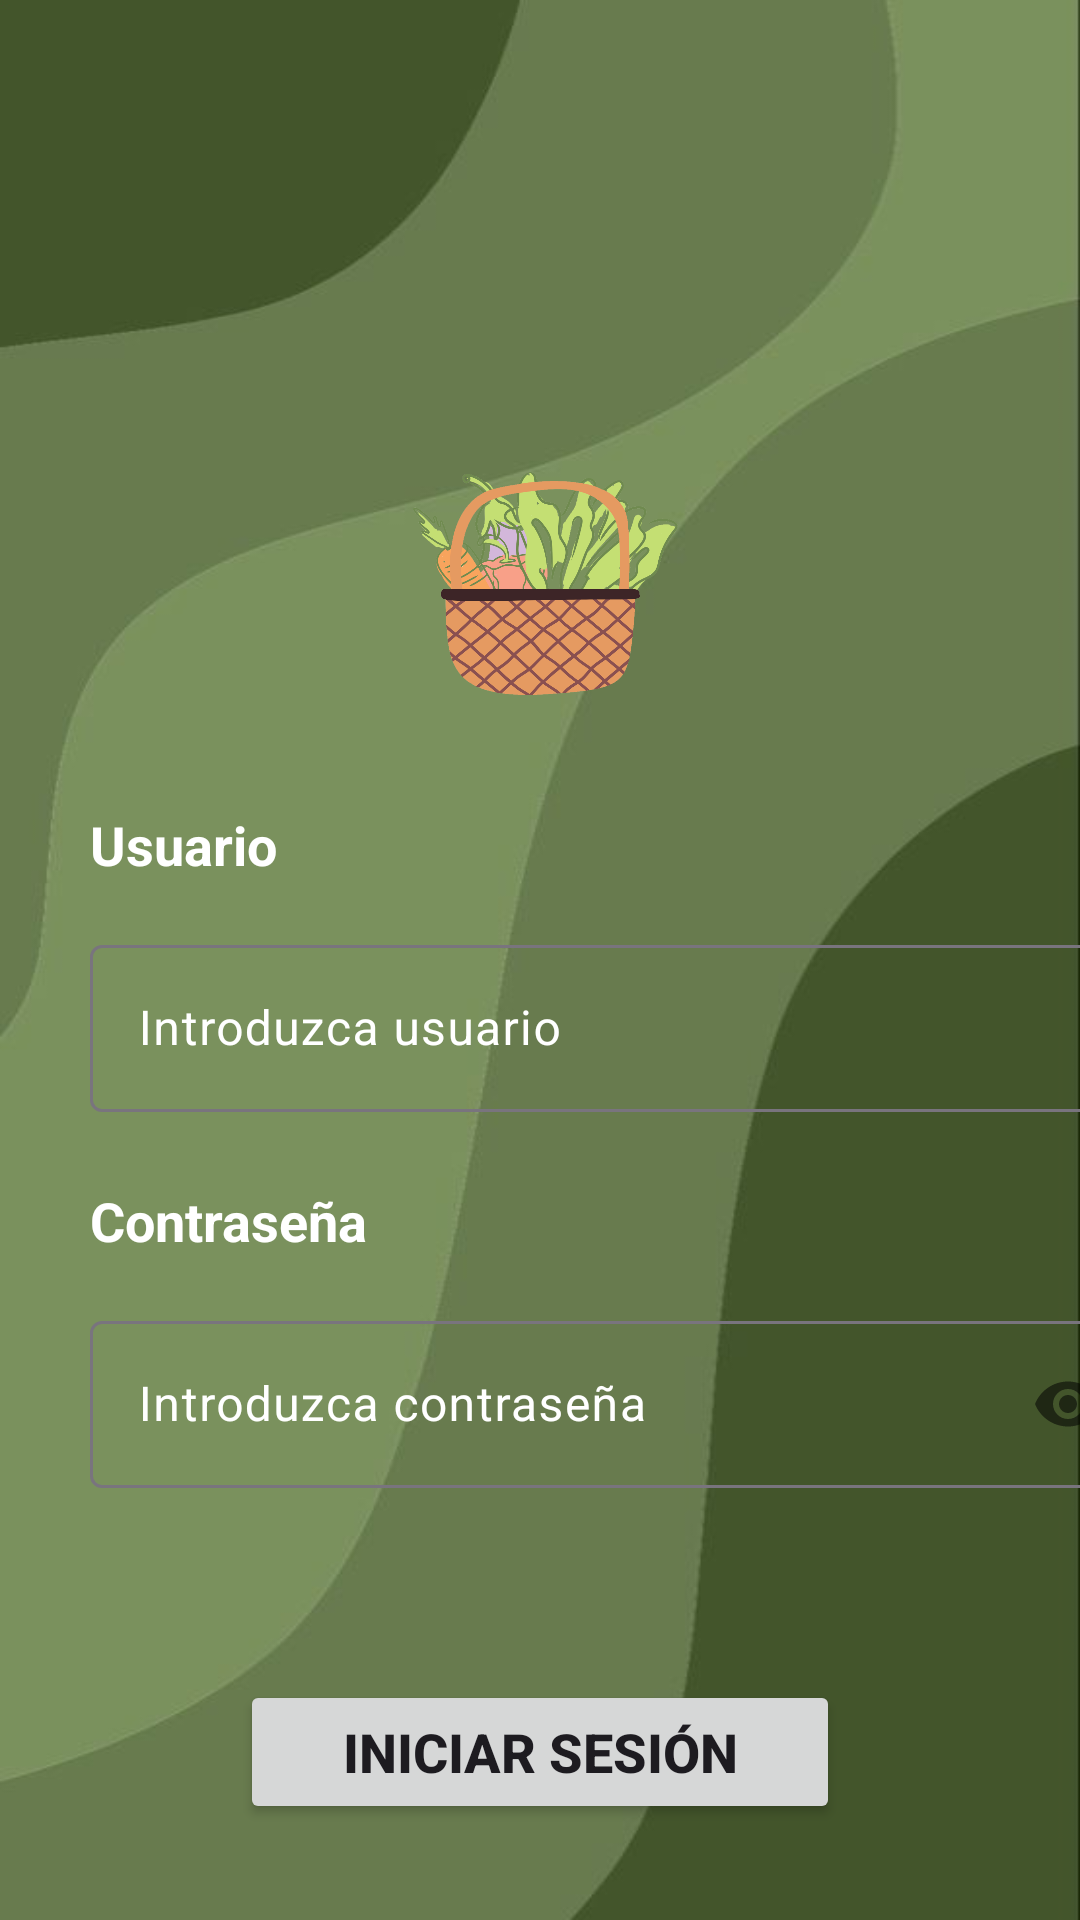

Reconstruct the res/layout file that produces this screen, plus the resources it refers to.
<!-- AndroidManifest.xml: activity theme Theme.HortiñaApp -->
<!-- res/layout/activity_main.xml -->
<?xml version="1.0" encoding="utf-8"?>
<androidx.constraintlayout.widget.ConstraintLayout xmlns:android="http://schemas.android.com/apk/res/android"
    xmlns:app="http://schemas.android.com/apk/res-auto"
    xmlns:tools="http://schemas.android.com/tools"
    android:id="@+id/main"
    android:layout_width="match_parent"
    android:layout_height="match_parent"
    tools:context=".MainActivity"
    android:background="@drawable/back_preload">

    <ImageView
        android:id="@+id/imageView"
        android:layout_width="100dp"
        android:layout_height="100dp"
        android:layout_marginTop="148dp"
        app:layout_constraintEnd_toStartOf="@+id/guideline2"
        app:layout_constraintStart_toStartOf="@+id/guideline"
        app:layout_constraintTop_toTopOf="parent"
        app:srcCompat="@drawable/logo" />

    <TextView
        android:id="@+id/textView3"
        android:layout_width="wrap_content"
        android:layout_height="wrap_content"
        android:text="@string/lbl_user"
        android:textStyle="bold"
        android:textSize="18sp"
        app:layout_constraintBottom_toBottomOf="parent"
        app:layout_constraintEnd_toEndOf="parent"
        app:layout_constraintHorizontal_bias="0.0"
        app:layout_constraintStart_toStartOf="@+id/guideline"
        app:layout_constraintTop_toBottomOf="@+id/imageView"
        app:layout_constraintVertical_bias="0.058"
        android:textColor="@color/white"/>

    <androidx.constraintlayout.widget.Guideline
        android:id="@+id/guideline"
        android:layout_width="wrap_content"
        android:layout_height="wrap_content"
        android:orientation="vertical"
        app:layout_constraintGuide_begin="30dp" />

    <androidx.constraintlayout.widget.Guideline
        android:id="@+id/guideline2"
        android:layout_width="wrap_content"
        android:layout_height="wrap_content"
        android:orientation="vertical"
        app:layout_constraintGuide_end="30dp" />

    <com.google.android.material.textfield.TextInputLayout
        android:id="@+id/textInputLayout"
        android:layout_width="350dp"
        android:layout_height="wrap_content"
        android:layout_marginTop="16dp"
        app:layout_constraintEnd_toStartOf="@+id/guideline2"
        app:layout_constraintHorizontal_bias="0.0"
        app:layout_constraintStart_toStartOf="@+id/guideline"
        app:layout_constraintTop_toBottomOf="@+id/textView3"
        android:textColorHint="@color/white">

        <com.google.android.material.textfield.TextInputEditText
            android:layout_width="match_parent"
            android:layout_height="wrap_content"
            android:inputType="text"
            android:hint="@string/txt_user" />
    </com.google.android.material.textfield.TextInputLayout>

    <TextView
        android:id="@+id/textView4"
        android:layout_width="wrap_content"
        android:layout_height="wrap_content"
        android:layout_marginTop="24dp"
        android:text="@string/lbl_pass"
        android:textStyle="bold"
        android:textSize="18sp"
        app:layout_constraintEnd_toStartOf="@+id/guideline2"
        app:layout_constraintHorizontal_bias="0.0"
        app:layout_constraintStart_toStartOf="@+id/guideline"
        app:layout_constraintTop_toBottomOf="@+id/textInputLayout"
        android:textColor="@color/white"/>

    <com.google.android.material.textfield.TextInputLayout
        android:id="@+id/textInputLayout2"
        android:layout_width="350dp"
        android:layout_height="wrap_content"
        android:layout_marginTop="16dp"
        android:textColorHint="@color/white"
        app:layout_constraintEnd_toStartOf="@+id/guideline2"
        app:layout_constraintHorizontal_bias="0.0"
        app:layout_constraintStart_toStartOf="@+id/guideline"
        app:passwordToggleEnabled="true"
        app:layout_constraintTop_toBottomOf="@+id/textView4">

        <com.google.android.material.textfield.TextInputEditText
            android:layout_width="match_parent"
            android:layout_height="wrap_content"
            android:hint="@string/txt_pass"
            android:inputType="textPassword" />
    </com.google.android.material.textfield.TextInputLayout>

    <Button
        android:id="@+id/button"
        android:layout_width="200dp"
        android:layout_height="wrap_content"
        android:layout_marginTop="64dp"
        android:text="@string/btn_submit"
        android:textSize="18sp"
        android:textStyle="bold"
        app:layout_constraintEnd_toStartOf="@+id/guideline2"
        app:layout_constraintStart_toStartOf="@+id/guideline"
        app:layout_constraintTop_toBottomOf="@+id/textInputLayout2" />

    <TextView
        android:id="@+id/textView5"
        android:layout_width="wrap_content"
        android:layout_height="wrap_content"
        android:layout_marginTop="32dp"
        android:text="@string/lbl_new_account"
        android:textColor="@color/white"
        android:textStyle="bold"
        app:layout_constraintEnd_toStartOf="@+id/guideline2"
        app:layout_constraintStart_toStartOf="@+id/guideline"
        app:layout_constraintTop_toBottomOf="@+id/button" />


</androidx.constraintlayout.widget.ConstraintLayout>
<!-- resources referenced by this layout -->
<resources>
  <color name="white">#FFFFFFFF</color>
  <!-- drawable back_preload: jpg bitmap (drawable, 12704 bytes) -->
  <!-- drawable logo: png bitmap (drawable, 171706 bytes) -->
  <string name="btn_submit">Iniciar sesión</string>
  <string name="lbl_new_account">¿No tienes cuenta? Regístrate aquí</string>
  <string name="lbl_pass">Contraseña</string>
  <string name="lbl_user">Usuario</string>
  <string name="txt_pass">Introduzca contraseña</string>
  <string name="txt_user">Introduzca usuario</string>
  <style name="Theme.HortiñaApp" parent="Base.Theme.HortiñaApp" />
  <style name="Base.Theme.HortiñaApp" parent="Theme.Material3.DayNight.NoActionBar">
          <item name="colorPrimary">@color/colorPrimary</item>
          <item name="colorPrimaryVariant">@color/colorPrimaryDark</item>
          <item name="colorOnPrimary">@color/black</item>
          <item name="colorOnSecondary">@color/white</item>
      </style>
  <color name="colorPrimary">#7A915D</color>
  <color name="colorPrimaryDark">#43552B</color>
  <color name="black">#FF000000</color>
</resources>
